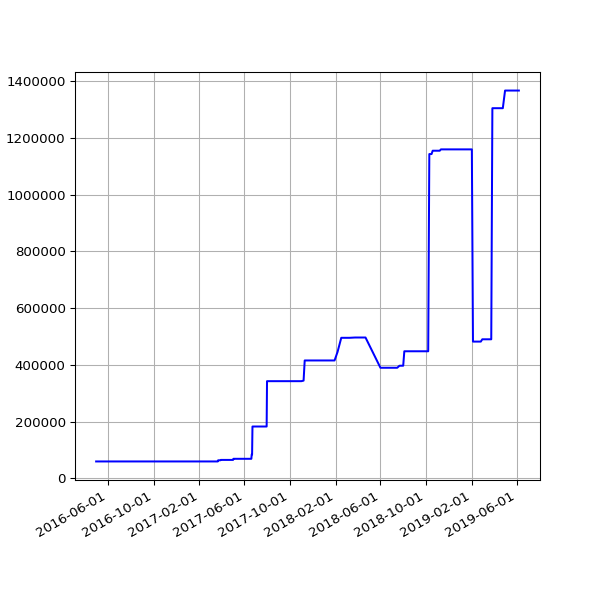

The file beside this chart, header and first rows:
date, value
2016-04-30 02:21:55 +0100, 59187
2016-05-01 02:23:43 +0100, 59187
2016-05-02 02:59:07 +0100, 59187
2016-05-03 02:59:17 +0100, 59187
2016-05-04 02:52:33 +0100, 59187
2016-05-05 02:59:23 +0100, 59187
2016-05-07 02:38:06 +0100, 59187
2016-05-12 02:25:21 +0100, 59187
2016-05-14 02:26:31 +0100, 59187
2016-05-15 02:24:22 +0100, 59187
2016-05-20 02:24:25 +0100, 59187
2016-05-21 02:35:26 +0100, 59187
2016-05-22 02:40:10 +0100, 59187
2016-05-23 02:44:24 +0100, 59187
2016-05-24 02:38:17 +0100, 59187
2016-05-25 02:25:39 +0100, 59187
2016-05-27 03:44:21 +0100, 59187
2016-05-31 02:25:39 +0100, 59187
2016-06-01 02:30:55 +0100, 59187
2016-06-02 02:24:09 +0100, 59187
2016-06-03 02:26:48 +0100, 59187
2016-06-04 02:34:11 +0100, 59187
2016-06-05 02:26:27 +0100, 59187
2016-06-08 02:31:20 +0100, 59187
2016-06-09 02:28:28 +0100, 59187
2016-06-10 02:36:42 +0100, 59187
2016-06-11 02:26:58 +0100, 59187
2016-06-12 02:22:27 +0100, 59187
2016-06-13 02:18:13 +0100, 59187
2016-06-14 02:19:27 +0100, 59187
2016-06-15 02:28:29 +0100, 59187
2016-06-16 02:25:53 +0100, 59187
2016-06-17 02:22:12 +0100, 59187
2016-06-18 02:21:26 +0100, 59187
2016-06-19 02:21:23 +0100, 59187
2016-06-20 02:26:06 +0100, 59187
2016-06-21 02:31:02 +0100, 59187
2016-06-22 02:21:58 +0100, 59187
2016-06-23 02:21:47 +0100, 59187
2016-06-24 02:35:07 +0100, 59187
2016-06-25 02:58:43 +0100, 59187
2016-06-26 02:29:30 +0100, 59187
2016-06-27 02:37:26 +0100, 59187
2016-06-28 02:46:05 +0100, 59187
2016-06-29 02:35:11 +0100, 59187
2016-06-30 02:25:08 +0100, 59187
2016-07-01 02:22:14 +0100, 59187
2016-07-02 02:27:18 +0100, 59187
2016-07-03 02:21:16 +0100, 59187
2016-07-04 02:31:56 +0100, 59187
2016-07-05 02:23:39 +0100, 59187
2016-07-06 02:42:54 +0100, 59187
2016-07-07 02:23:52 +0100, 59187
2016-07-08 02:32:38 +0100, 59187
2016-07-09 02:23:55 +0100, 59187
2016-07-10 02:22:14 +0100, 59187
2016-07-11 02:22:40 +0100, 59187
2016-07-12 02:24:02 +0100, 59187
2016-07-13 02:36:30 +0100, 59187
2016-07-14 02:25:20 +0100, 59187
... 602 more rows
